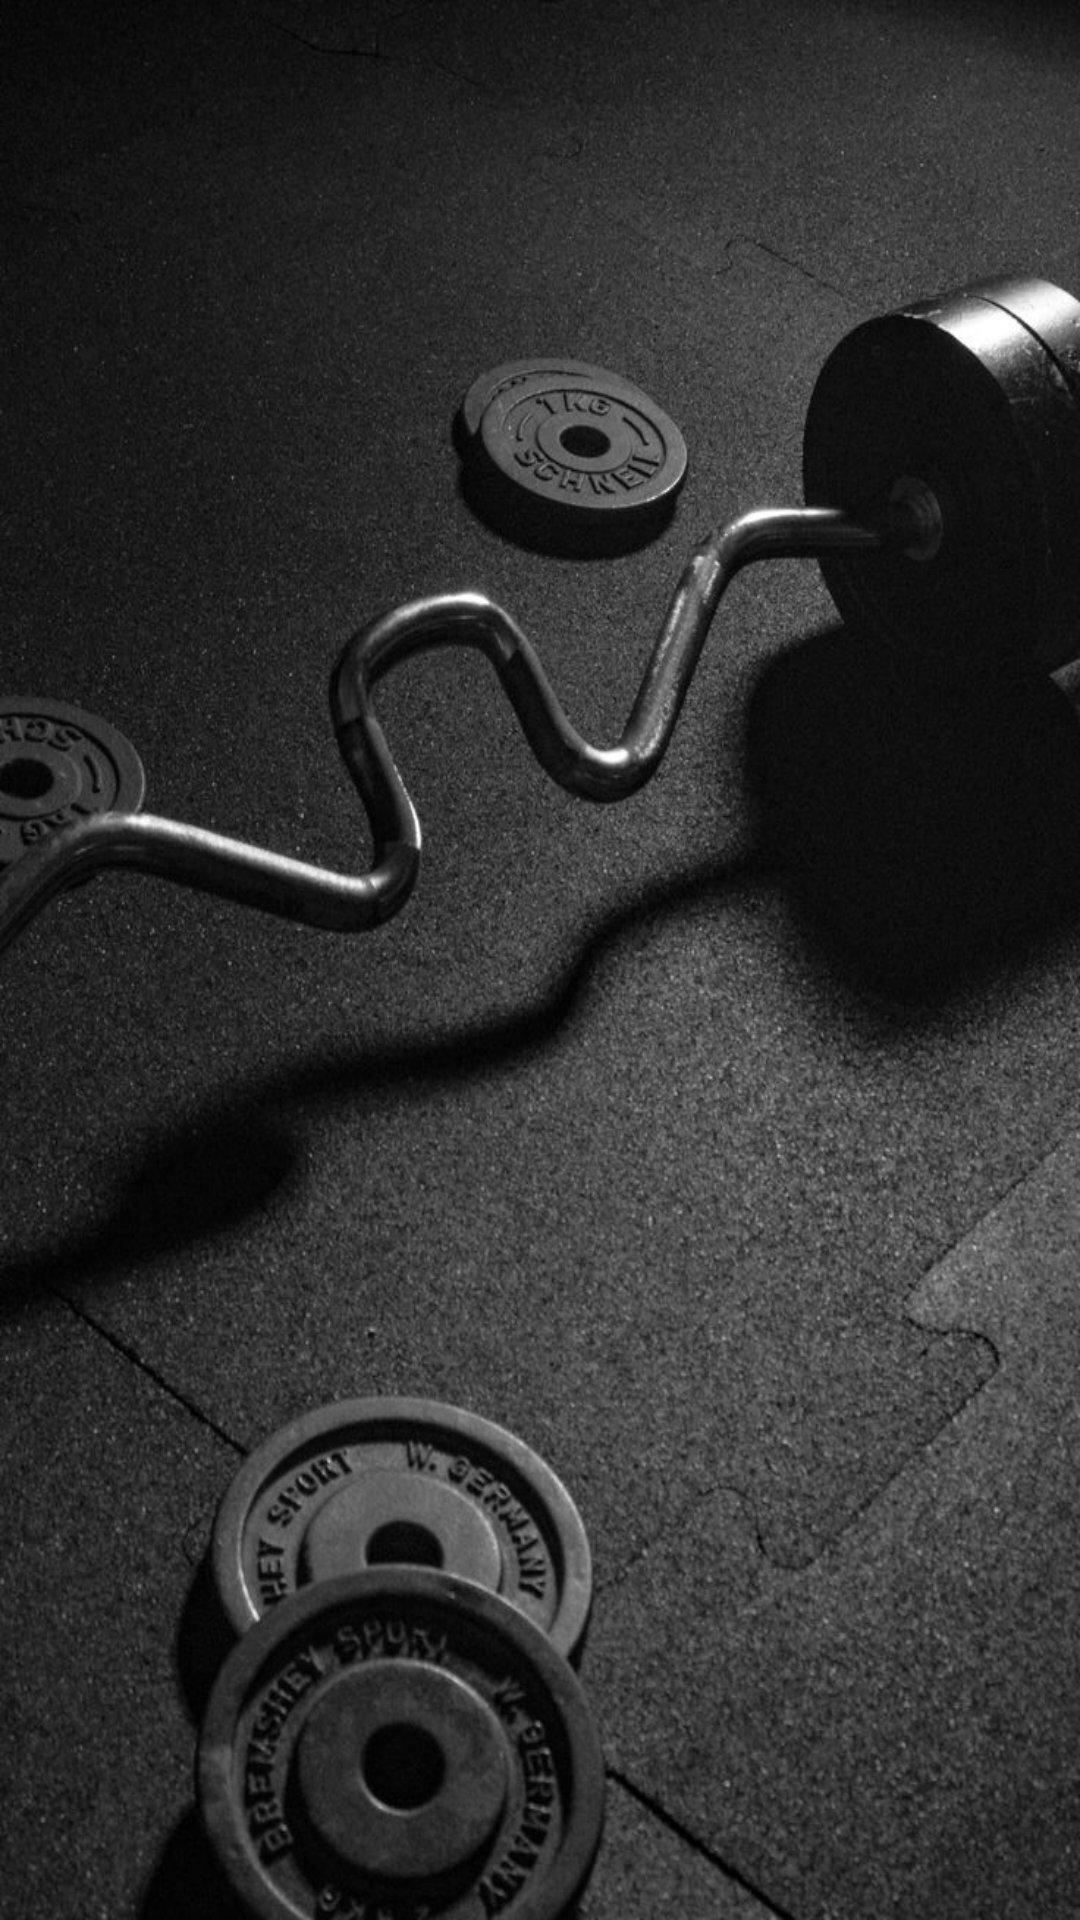

Android layout source for this screen:
<!-- AndroidManifest.xml: application theme Theme.FlexDaily -->
<!-- res/layout/activity_exercises.xml -->
<?xml version="1.0" encoding="utf-8"?>
<LinearLayout xmlns:android="http://schemas.android.com/apk/res/android"
    android:layout_width="match_parent"
    android:layout_height="match_parent"
    android:orientation="vertical"
    android:background="@drawable/background_image"
    android:padding="16dp">

    <TextView
        android:id="@+id/exerciseTitle"
        android:layout_width="wrap_content"
        android:layout_height="wrap_content"
        android:text=""
        android:textSize="24sp"
        android:textStyle="bold"
        android:textColor="@color/white"
        android:layout_gravity="center"
        android:paddingBottom="10dp"/>

    <androidx.recyclerview.widget.RecyclerView
        android:id="@+id/exerciseRecyclerView"
        android:layout_width="match_parent"
        android:layout_height="match_parent"/>
</LinearLayout>
<!-- resources referenced by this layout -->
<resources>
  <!-- drawable background_image: jpeg bitmap (drawable, 141687 bytes) -->
  <style name="Theme.FlexDaily" parent="Base.Theme.FlexDaily" />
  <style name="Base.Theme.FlexDaily" parent="Theme.Material3.DayNight.NoActionBar">
          
          
      </style>
  <!-- not gathered from this repository: default colours our renderer supplied (Android Studio template values) -->
  <color name="white">#FFFFFFFF</color>
</resources>
